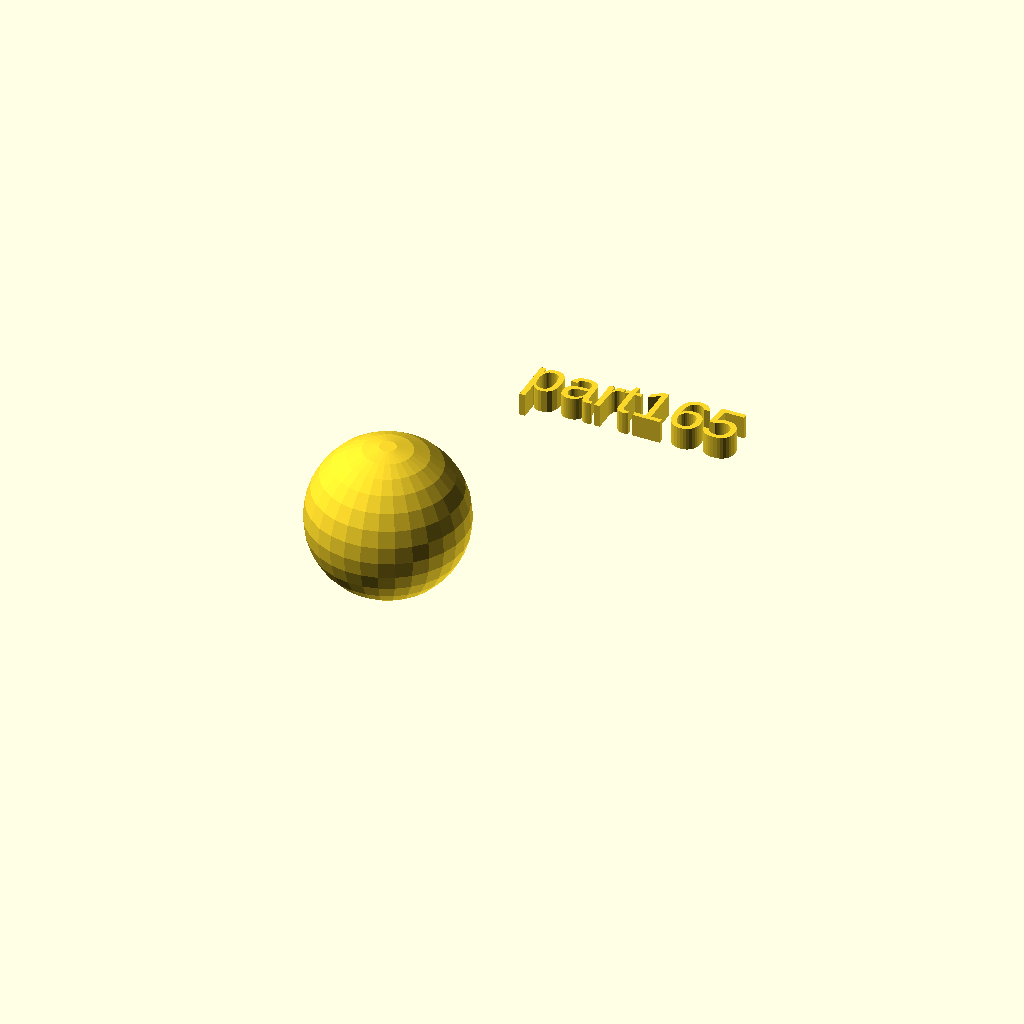
Cell 1 — every parameter at its default value.
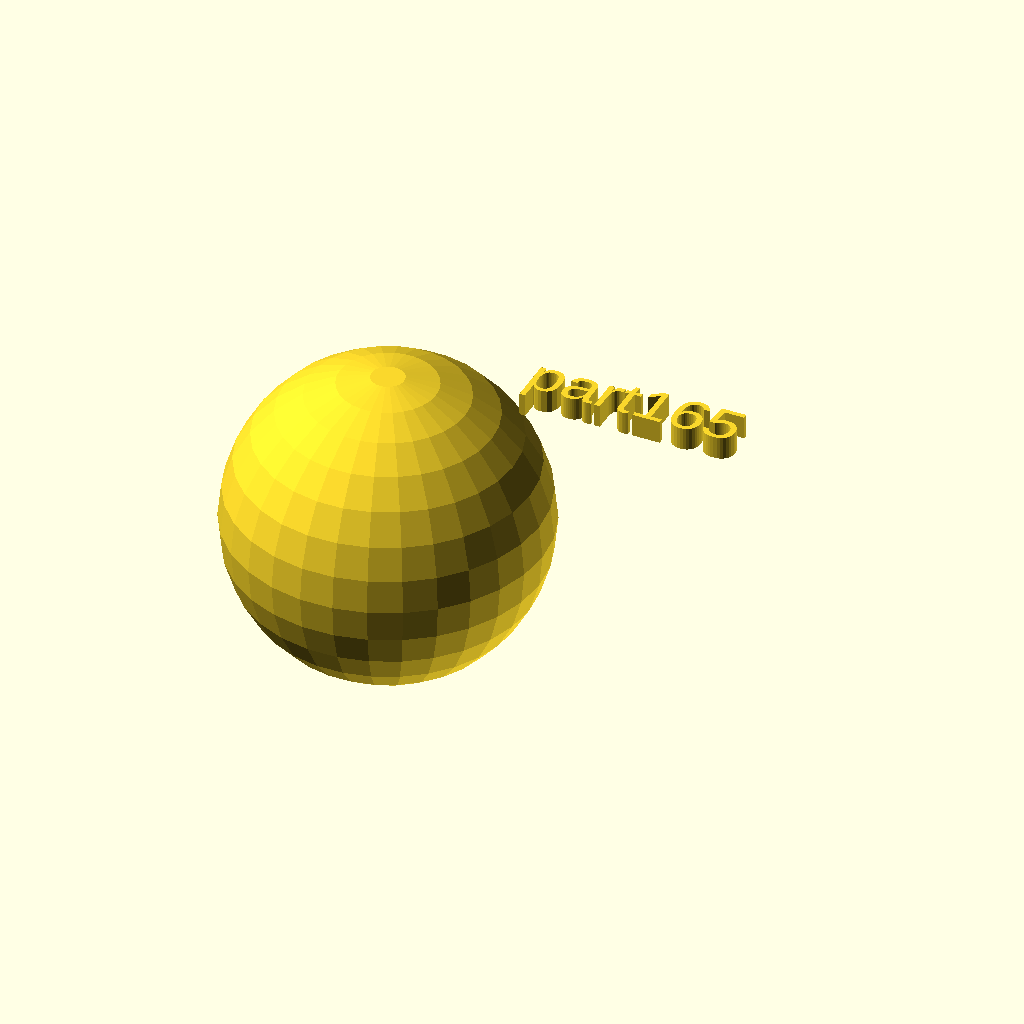
Cell 2: the same model with rad = 34.
All cells are drawn from one camera (rotation 55°, 0°, 25°, orthographic, colour scheme Cornfield), so only the parameter changes between them.
OpenSCAD source file docs/local_scad/001/065.scad:
//[CUSTOMIZATION]
// Radius
rad=17;
// Message
txt="part165";
// I love it
boolvar=true;
module __END_CUSTOMIZATIONS () { }
sphere(rad);
translate([20,20,20]) { linear_extrude(5) text(txt, font="Liberation Sans"); }
Parameter table extracted from the source (name, type, default, range or options):
rad: number, default 17
txt: string, default "part165"
boolvar: bool, default true
